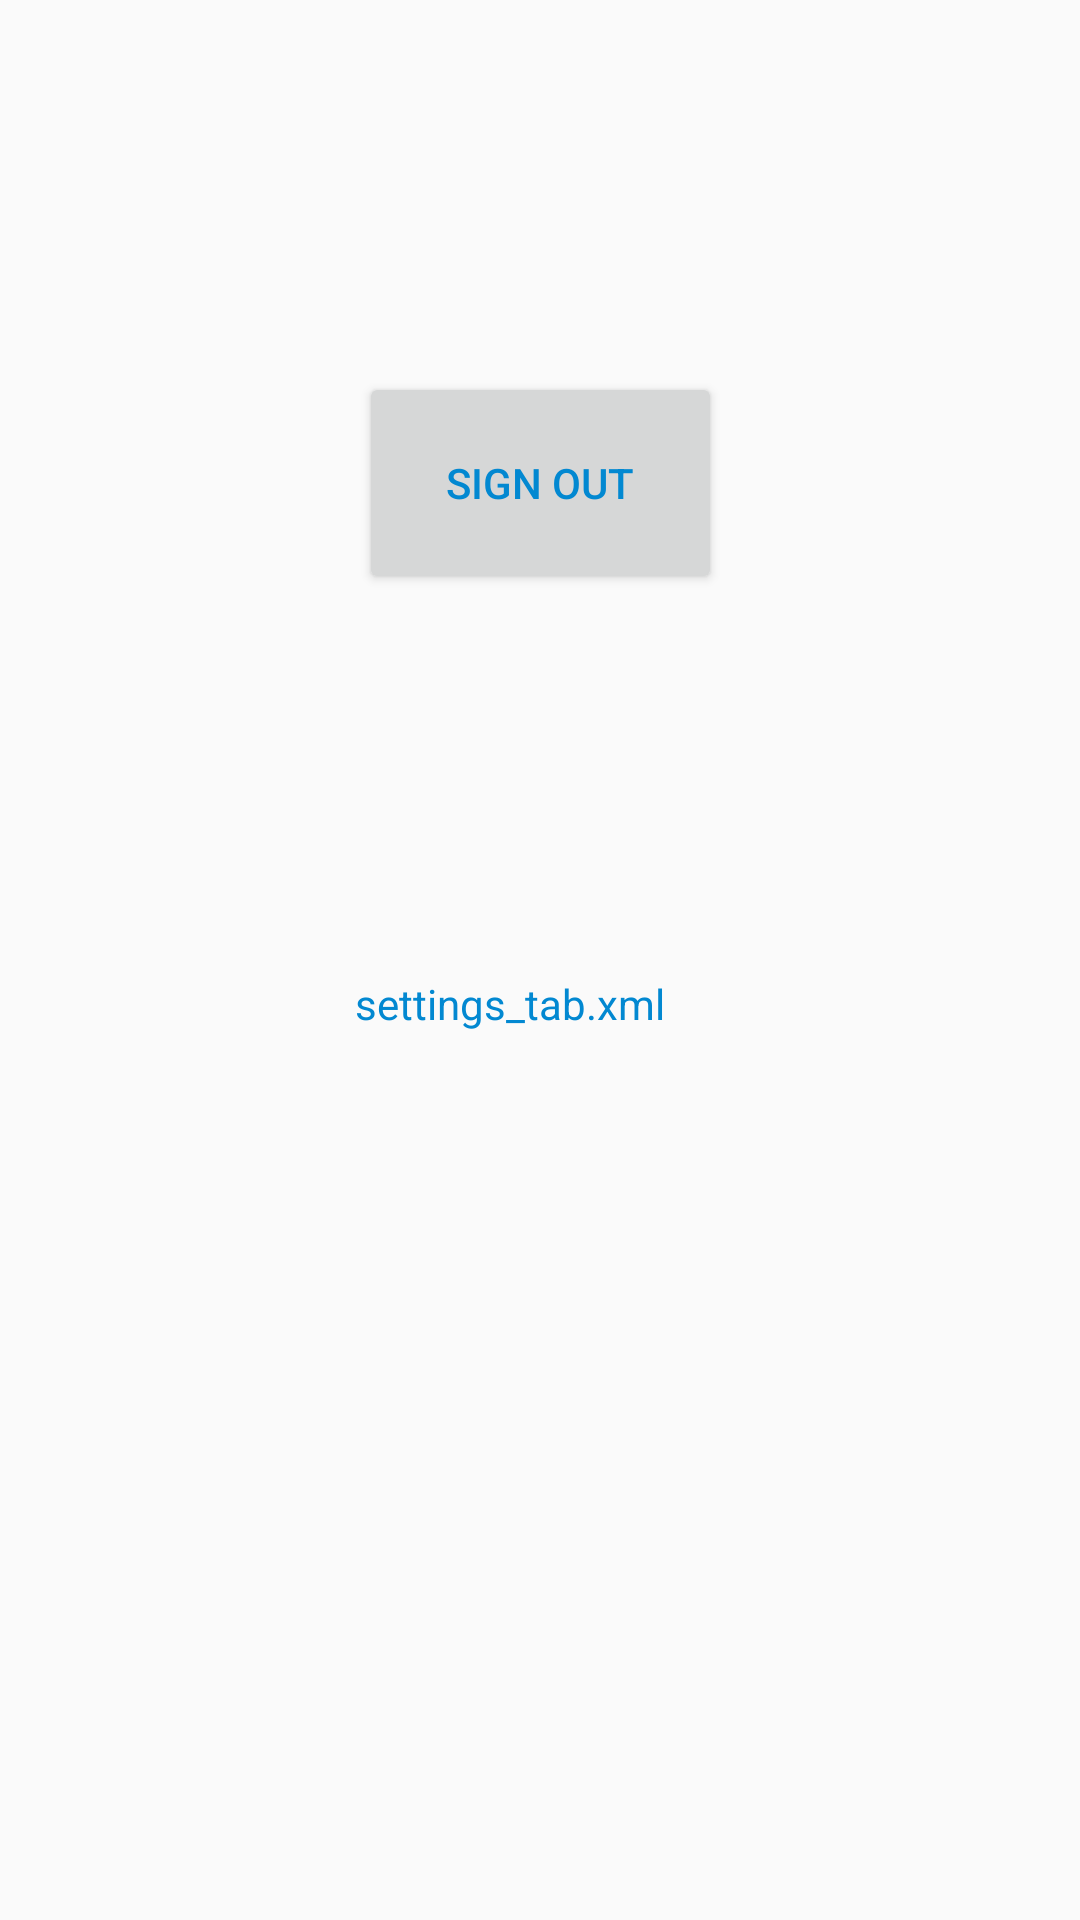

Here is an Android app screen rendered from its layout file. Give the layout XML and the strings, colors and styles it references.
<!-- AndroidManifest.xml: application theme AppTheme -->
<!-- res/layout/settings_tab.xml -->
<?xml version="1.0" encoding="utf-8"?>
<android.support.constraint.ConstraintLayout
    xmlns:android="http://schemas.android.com/apk/res/android"
    xmlns:app="http://schemas.android.com/apk/res-auto"
    xmlns:tools="http://schemas.android.com/tools"
    android:layout_width="match_parent"
    android:layout_height="match_parent">


    <TextView
        android:id="@+id/textView"
        android:layout_width="wrap_content"
        android:layout_height="wrap_content"
        android:layout_marginBottom="8dp"
        android:layout_marginEnd="8dp"
        android:layout_marginLeft="8dp"
        android:layout_marginRight="8dp"
        android:layout_marginStart="8dp"
        android:layout_marginTop="8dp"
        android:text="settings_tab.xml"
        android:textColor="@color/colorPrimaryDark"
        app:layout_constraintBottom_toBottomOf="parent"
        app:layout_constraintEnd_toEndOf="parent"
        app:layout_constraintHorizontal_bias="0.458"
        app:layout_constraintStart_toStartOf="parent"
        app:layout_constraintTop_toTopOf="parent"
        app:layout_constraintVertical_bias="0.524" />

    <Button
        android:id="@+id/button2"
        android:layout_width="121dp"
        android:layout_height="74dp"
        android:layout_marginBottom="8dp"
        android:layout_marginEnd="8dp"
        android:layout_marginLeft="8dp"
        android:layout_marginRight="8dp"
        android:layout_marginStart="8dp"
        android:layout_marginTop="8dp"
        android:text="sign out"
        android:textColor="@color/colorPrimaryDark"
        app:layout_constraintBottom_toTopOf="@+id/textView"
        app:layout_constraintEnd_toEndOf="parent"
        app:layout_constraintStart_toStartOf="parent"
        app:layout_constraintTop_toTopOf="parent"
        app:layout_constraintVertical_bias="0.493" />
</android.support.constraint.ConstraintLayout>
<!-- resources referenced by this layout -->
<resources>
  <color name="colorPrimaryDark">#0288D1</color>
  <style name="AppTheme" parent="Theme.AppCompat.Light.NoActionBar">
          
          <item name="colorPrimary">@color/colorPrimary</item>
          <item name="colorPrimaryDark">@color/colorPrimaryDark</item>
          <item name="colorAccent">@color/colorAccent</item>
          <item name="colorControlNormal">#EEEEEE</item>
          <item name="colorControlActivated">#ffffff</item>
          <item name="colorControlHighlight">#ffffff</item>
          <item name="android:textColor">#ffffff</item>
  
  
      </style>
  <color name="colorPrimary">#03A9F4</color>
  <color name="colorAccent">#FFFFFF</color>
</resources>
